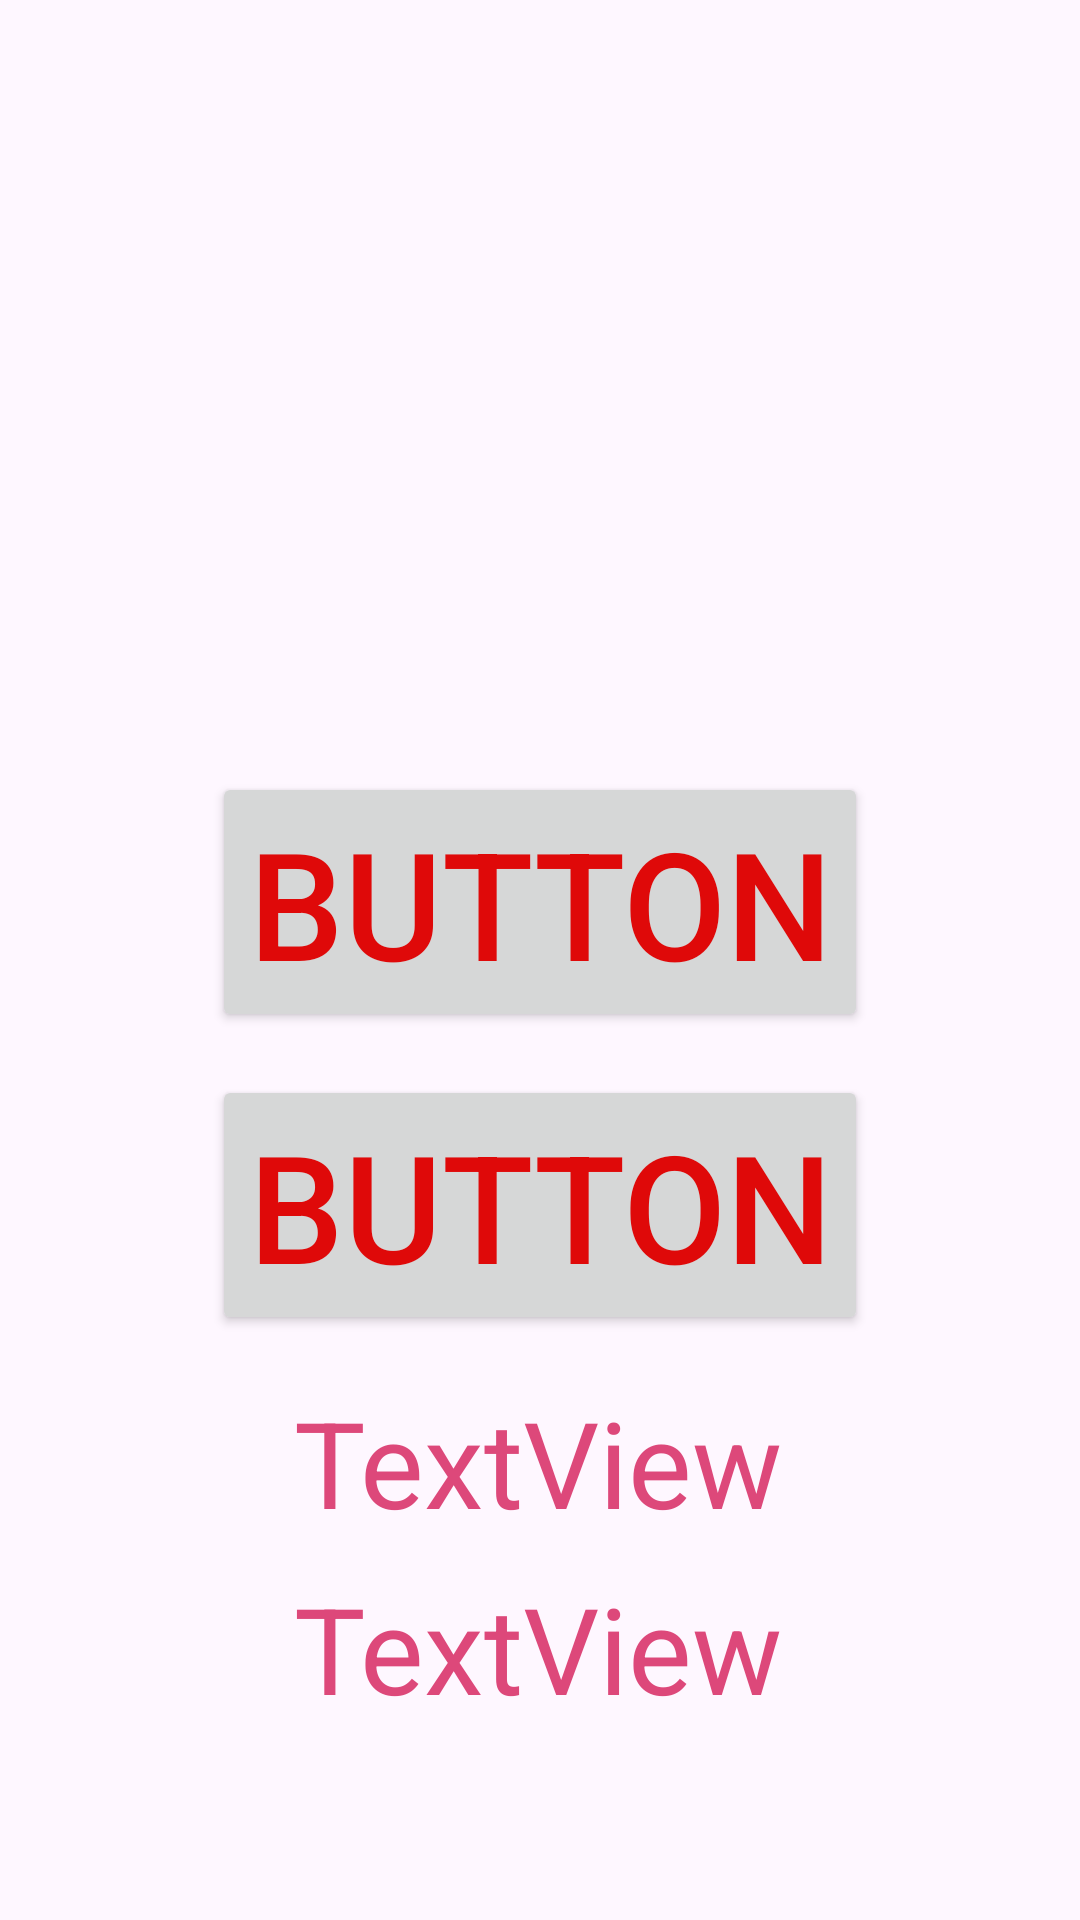

This screen was rendered from an Android layout file. Write that file and the resources it references.
<!-- AndroidManifest.xml: application theme Theme.EX8 -->
<!-- res/layout/activity_ex82.xml -->
<?xml version="1.0" encoding="utf-8"?>
<androidx.constraintlayout.widget.ConstraintLayout xmlns:android="http://schemas.android.com/apk/res/android"
    xmlns:app="http://schemas.android.com/apk/res-auto"
    xmlns:tools="http://schemas.android.com/tools"
    android:id="@+id/main"
    android:layout_width="match_parent"
    android:layout_height="match_parent"
    tools:context=".EX82">

    <Button
        android:id="@+id/ex82Btn1"
        style="@style/btn"
        android:layout_width="wrap_content"
        android:layout_height="wrap_content"
        android:text="Button"
        app:layout_constraintBottom_toBottomOf="parent"
        app:layout_constraintEnd_toEndOf="parent"
        app:layout_constraintStart_toStartOf="parent"
        app:layout_constraintTop_toTopOf="parent"
        app:layout_constraintVertical_bias="0.465" />

    <Button
        android:id="@+id/ex82Btn2"
        style="@style/btn"
        android:layout_width="wrap_content"
        android:layout_height="wrap_content"
        android:text="Button"
        app:layout_constraintBottom_toBottomOf="parent"
        app:layout_constraintEnd_toEndOf="parent"
        app:layout_constraintStart_toStartOf="parent"
        app:layout_constraintTop_toBottomOf="@+id/ex82Btn1"
        app:layout_constraintVertical_bias="0.069" />

    <TextView
        android:id="@+id/ex82Tv1"
        android:layout_width="wrap_content"
        android:layout_height="wrap_content"
        android:text="TextView"
        app:layout_constraintBottom_toBottomOf="parent"
        app:layout_constraintEnd_toEndOf="parent"
        app:layout_constraintHorizontal_bias="0.498"
        app:layout_constraintStart_toStartOf="parent"
        app:layout_constraintTop_toBottomOf="@+id/ex82Btn2"
        app:layout_constraintVertical_bias="0.111" />

    <TextView
        android:id="@+id/ex82Tv2"
        android:layout_width="wrap_content"
        android:layout_height="wrap_content"
        android:text="TextView"
        app:layout_constraintBottom_toBottomOf="parent"
        app:layout_constraintEnd_toEndOf="parent"
        app:layout_constraintHorizontal_bias="0.498"
        app:layout_constraintStart_toStartOf="parent"
        app:layout_constraintTop_toBottomOf="@+id/ex82Tv1"
        app:layout_constraintVertical_bias="0.12" />

    <ToggleButton
        android:id="@+id/ex82Toggle1"
        android:layout_width="wrap_content"
        android:layout_height="wrap_content"
        android:background="@drawable/tog1"
        android:text=""
        android:textOff=""
        android:textOn=""
        app:layout_constraintBottom_toTopOf="@+id/ex82Btn1"
        app:layout_constraintEnd_toEndOf="parent"
        app:layout_constraintHorizontal_bias="0.5"
        app:layout_constraintStart_toStartOf="parent"
        app:layout_constraintTop_toTopOf="parent"
        app:layout_constraintVertical_bias="0.5" />
</androidx.constraintlayout.widget.ConstraintLayout>
<!-- resources referenced by this layout -->
<resources>
  <style name="btn">
          <item name="android:layout_width">match_parent</item>
          <item name="android:layout_height">wrap_content</item>
          <item name="android:textColor">#DF0909</item>
          <item name="android:textSize">50dp</item>
      </style>
  <style name="Theme.EX8" parent="Base.Theme.EX8">
          <item name="android:textSize">40dp</item>
          <item name="android:textColor">#DD487A</item>
      </style>
  <style name="Base.Theme.EX8" parent="Theme.Material3.DayNight.NoActionBar">
          
          
      </style>
</resources>
